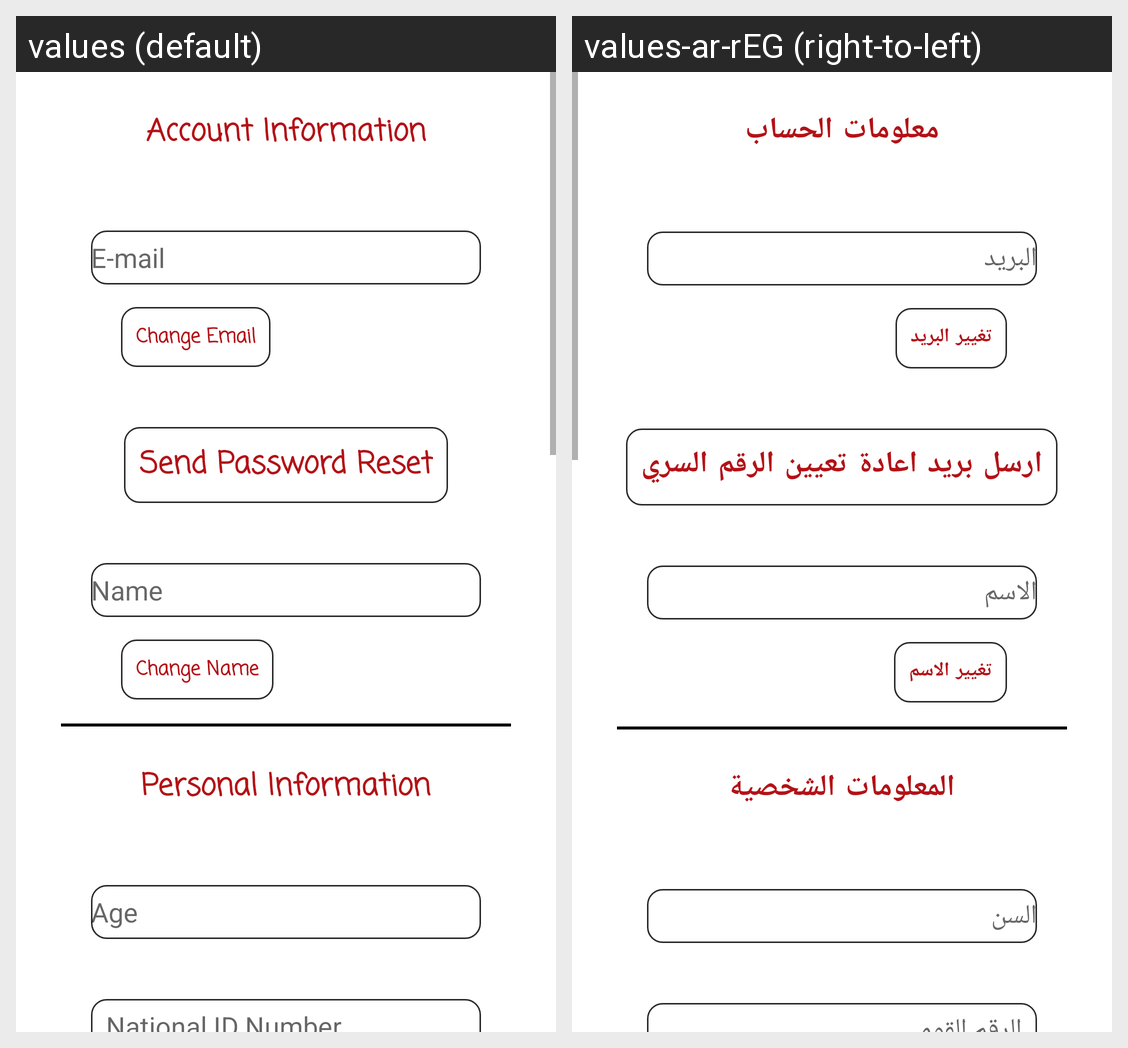

For this localized Android screen grid, give each drawn string resource with its value in every locale shown.
Android screen res/layout/fragment_settings.xml rendered under 2 locales, left to right: values (default), values-ar-rEG (right-to-left). Device: Nexus 5 (rendered at 1080×1920; each locale shown at half size, 540×960, under a caption strip naming it); theme Theme.BloodDonationApp.
Strings drawn on this screen, with the default value and each locale's value (text and hints the layout hard-codes, and strings that could not be matched under every locale, appear in the picture but are not listed):

account_information
  values: Account Information
  values-ar-rEG: معلومات الحساب

e_mail
  values: E-mail
  values-ar-rEG: البريد

change_email
  values: Change Email
  values-ar-rEG: تغيير البريد

send_password_reset
  values: Send Password Reset
  values-ar-rEG: ارسل بريد اعادة تعيين الرقم السري

name
  values: Name
  values-ar-rEG: الاسم

change_name
  values: Change Name
  values-ar-rEG: تغيير الاسم

personal_information
  values: Personal Information
  values-ar-rEG: المعلومات الشخصية

age
  values: Age
  values-ar-rEG: السن

national_id_number
  values: National ID Number
  values-ar-rEG: الرقم القومي
